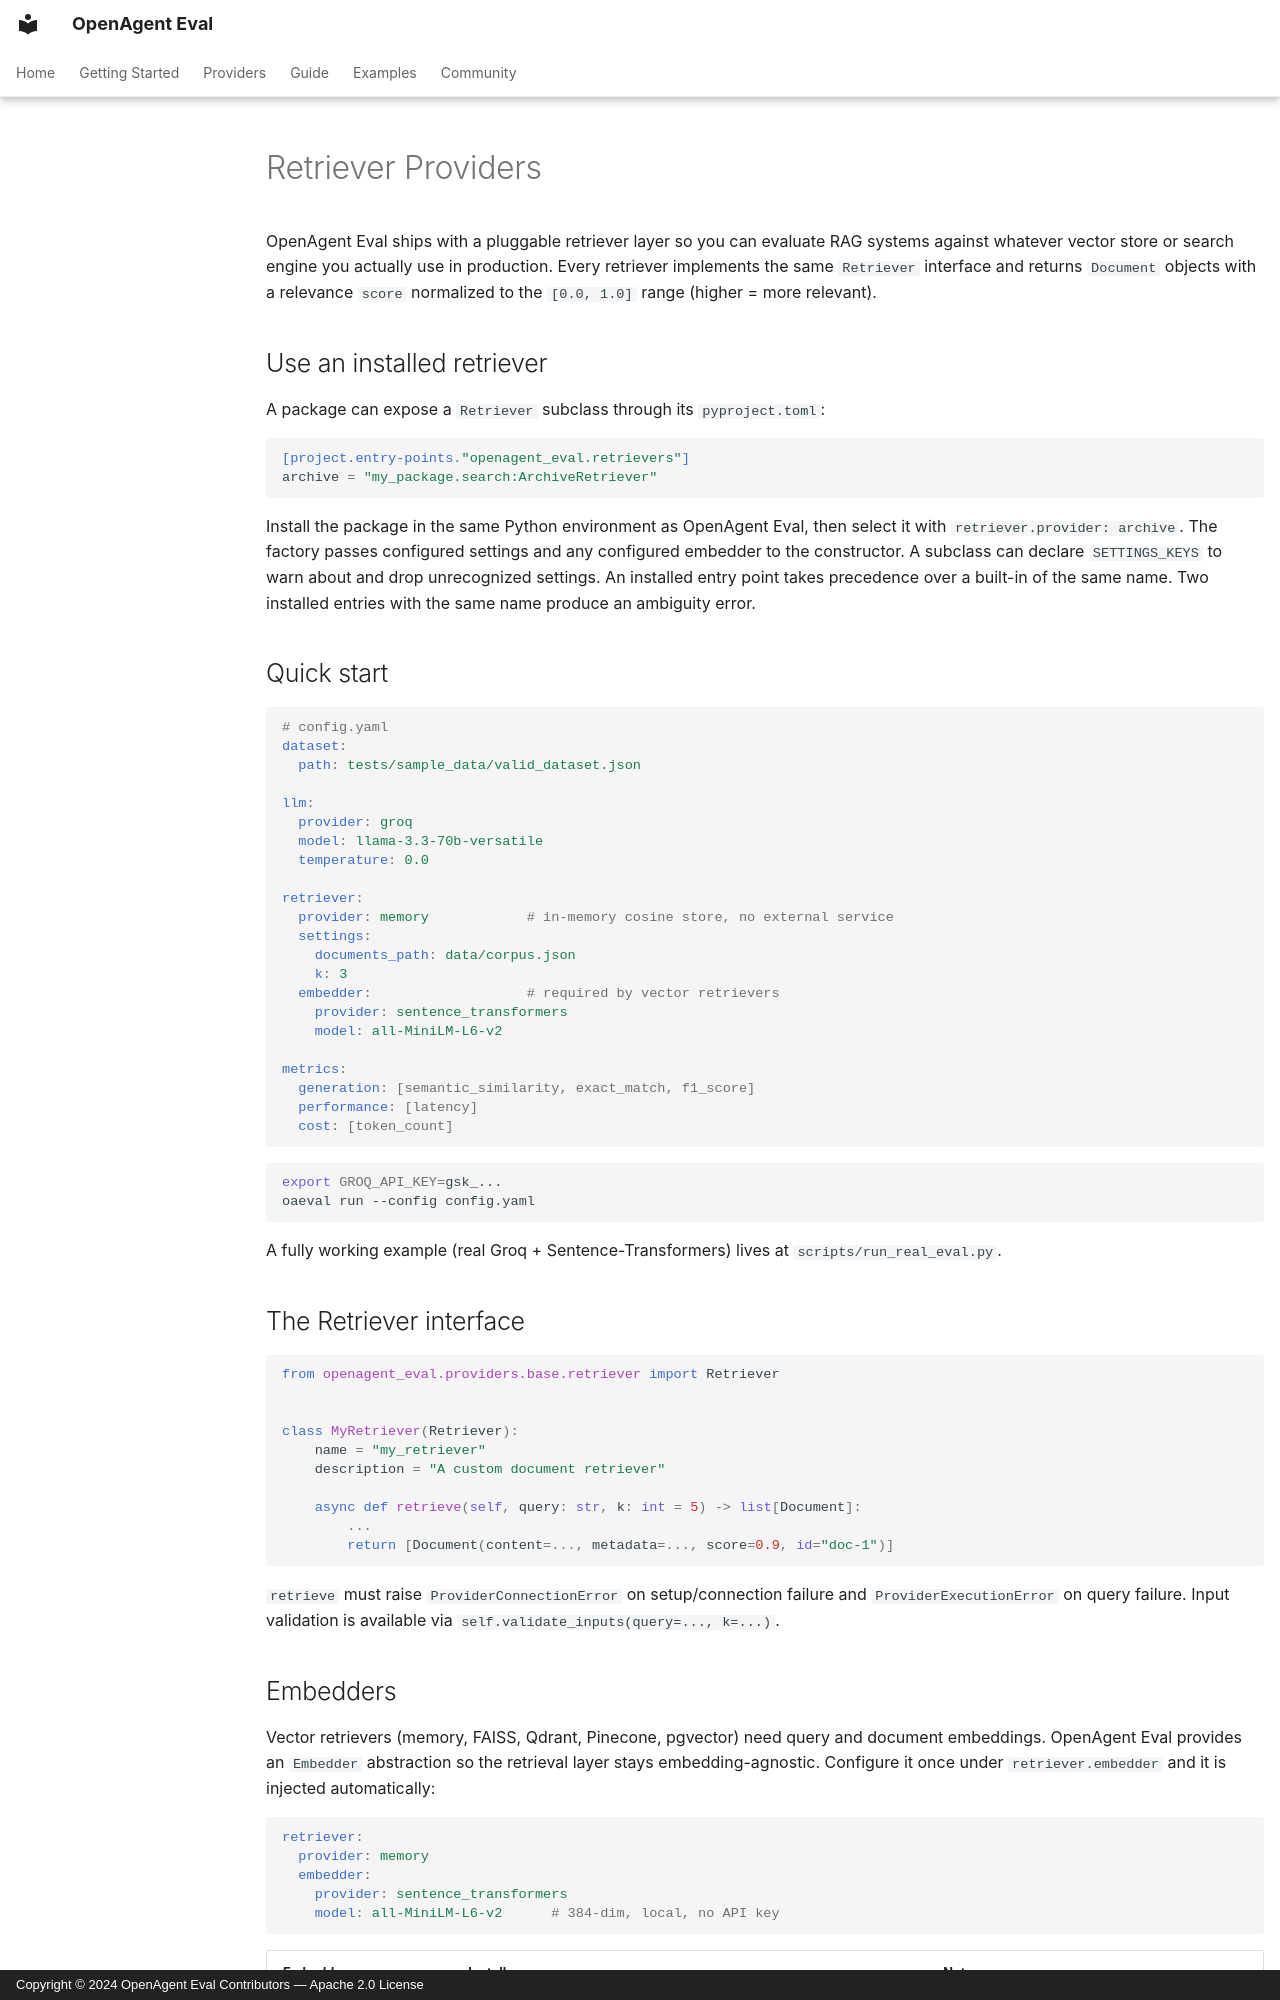

repository: OpenAgentHQ/openagent-eval · page: 12_retrievers/index.html · generator: mkdocs · copyright: Copyright © 2024 OpenAgent Eval Contributors — Apache 2.0 License

# Retriever Providers

OpenAgent Eval ships with a pluggable retriever layer so you can evaluate RAG
systems against whatever vector store or search engine you actually use in
production. Every retriever implements the same
`Retriever` interface and returns `Document` objects with a relevance `score`
normalized to the `[0.0, 1.0]` range (higher = more relevant).

## Use an installed retriever

A package can expose a `Retriever` subclass through its `pyproject.toml`:

```toml
[project.entry-points."openagent_eval.retrievers"]
archive = "my_package.search:ArchiveRetriever"
```

Install the package in the same Python environment as OpenAgent Eval, then
select it with `retriever.provider: archive`. The factory passes configured
settings and any configured embedder to the constructor. A subclass can
declare `SETTINGS_KEYS` to warn about and drop unrecognized settings.
An installed entry point takes precedence over a built-in of the same name.
Two installed entries with the same name produce an ambiguity error.

## Quick start

```yaml
# config.yaml
dataset:
  path: tests/sample_data/valid_dataset.json

llm:
  provider: groq
  model: llama-3.3-70b-versatile
  temperature: 0.0

retriever:
  provider: memory            # in-memory cosine store, no external service
  settings:
    documents_path: data/corpus.json
    k: 3
  embedder:                   # required by vector retrievers
    provider: sentence_transformers
    model: all-MiniLM-L6-v2

metrics:
  generation: [semantic_similarity, exact_match, f1_score]
  performance: [latency]
  cost: [token_count]
```

```bash
export GROQ_API_KEY=gsk_...
oaeval run --config config.yaml
```

A fully working example (real Groq + Sentence-Transformers) lives at
`scripts/run_real_eval.py`.

## The Retriever interface

```python
from openagent_eval.providers.base.retriever import Retriever


class MyRetriever(Retriever):
    name = "my_retriever"
    description = "A custom document retriever"

    async def retrieve(self, query: str, k: int = 5) -> list[Document]:
        ...
        return [Document(content=..., metadata=..., score=0.9, id="doc-1")]
```

`retrieve` must raise `ProviderConnectionError` on setup/connection failure and
`ProviderExecutionError` on query failure. Input validation is available via
`self.validate_inputs(query=..., k=...)`.
